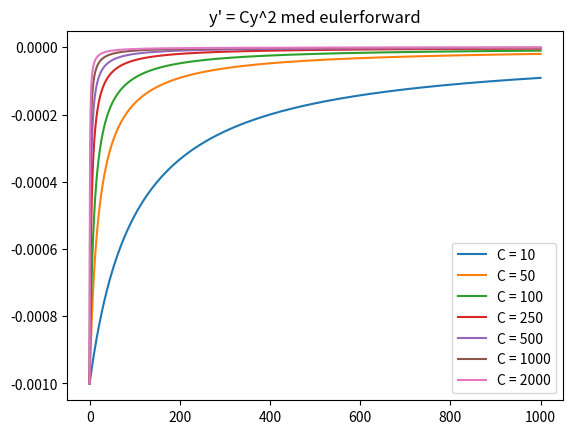

The matplotlib source for this figure:
#pang
import matplotlib.pyplot as plt

def f(C,x, y):
    return C * y ** 2

    

def euler(C, step_size, f, starty, startx, stopx):
    dx = step_size
    n = round(abs(stopx - startx) / dx)
    x = [startx]
    y = [starty]
    for k in range(n):
        next_x = x[-1]+dx
        next_y = y[-1] + dx*f(C,x[-1], y[-1])
        x.append(next_x)
        y.append(next_y)
    return x, y

def warmup():
    N = 50
    x_values,y_values = euler(1,0.01,f,N/100,0,2) # smäller när x=2
    plt.plot(x_values,y_values, label="Euler")
    plt.show()

def plot_for_different_C():
    Cs= [10, 50,100,250, 500, 1000,2000]
    epsilon = -1e-3
    for C in Cs:
        x_values, y_values = euler(C,0.1,f,epsilon,0,1/epsilon)
        plt.plot(x_values, y_values, label=f"C = {C}")
    plt.title("y' = Cy^2 med eulerforward")
    plt.legend()
    plt.show()


# warmup()
plot_for_different_C()
